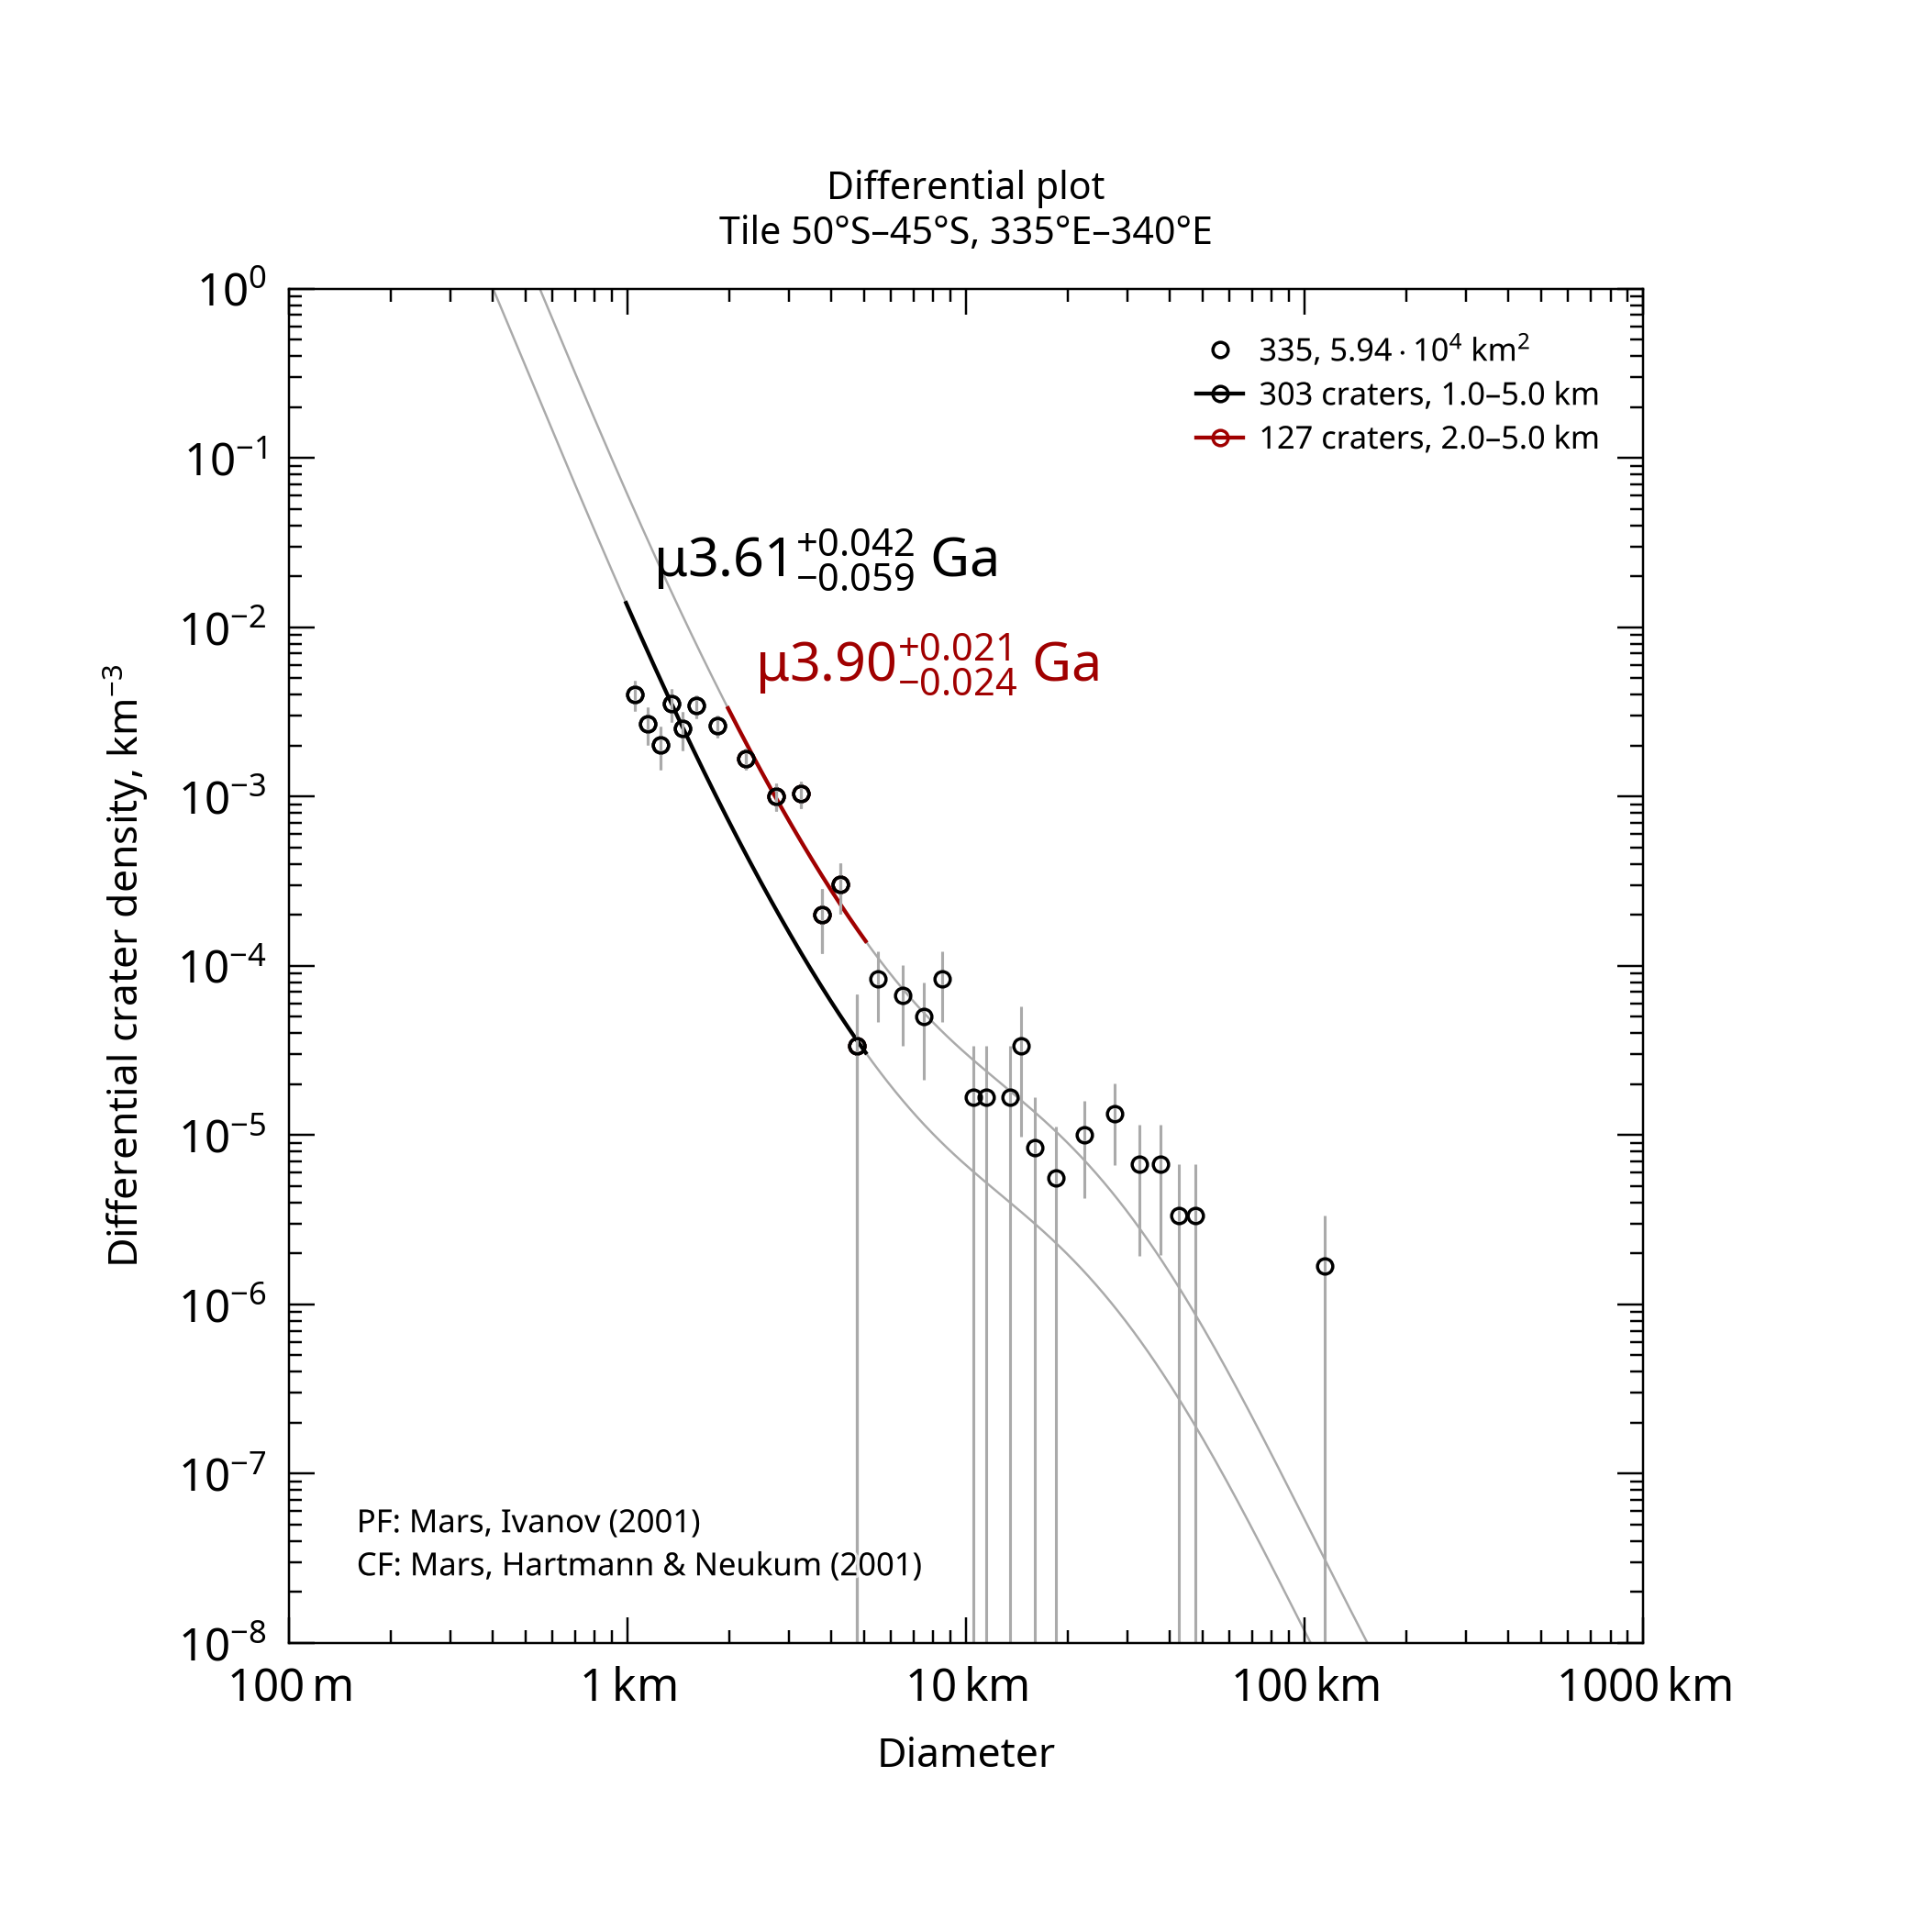

Source data for this figure (header and first rows):
, , , , , , , , , , , , , , , , , , , , Formatted values [paste MathML into Word…
, , , , , , , , , , , , , , , , , , , , , MathML, , Latex
Name, Area, Binning, d_min, d_max, Method, Resurf, N, N_event, Age, Age-, Age+, a0, a0-, a0+, N(1), N(1)-, N(1)+, Source, , Range, Age, N(1), Age
335, 59358, pseudo-log, 1, 5, d-fit, 0, 303.0, 303, 3.61, 3.55, 3.65, -2.381, -2.478, -2.302, 4.16e-03, 3.32e-03, 4.99e-03, tiles_scc/tile_lat-50_lon+335.scc, , 1.0–5.0 km, <math xmlns="http://www.w3.org/1998/Math…, <math xmlns="http://www.w3.org/1998/Math…, $\mu3.61^{+0.042}_{-0.059}$ Ga
335, 59358, pseudo-log, 2, 5, d-fit, 0, 127.0, 127, 3.9, 3.87, 3.92, -1.722, -1.788, -1.666, 1.90e-02, 1.63e-02, 2.16e-02, tiles_scc/tile_lat-50_lon+335.scc, , 2.0–5.0 km, <math xmlns="http://www.w3.org/1998/Math…, <math xmlns="http://www.w3.org/1998/Math…, $\mu3.90^{+0.021}_{-0.024}$ Ga
